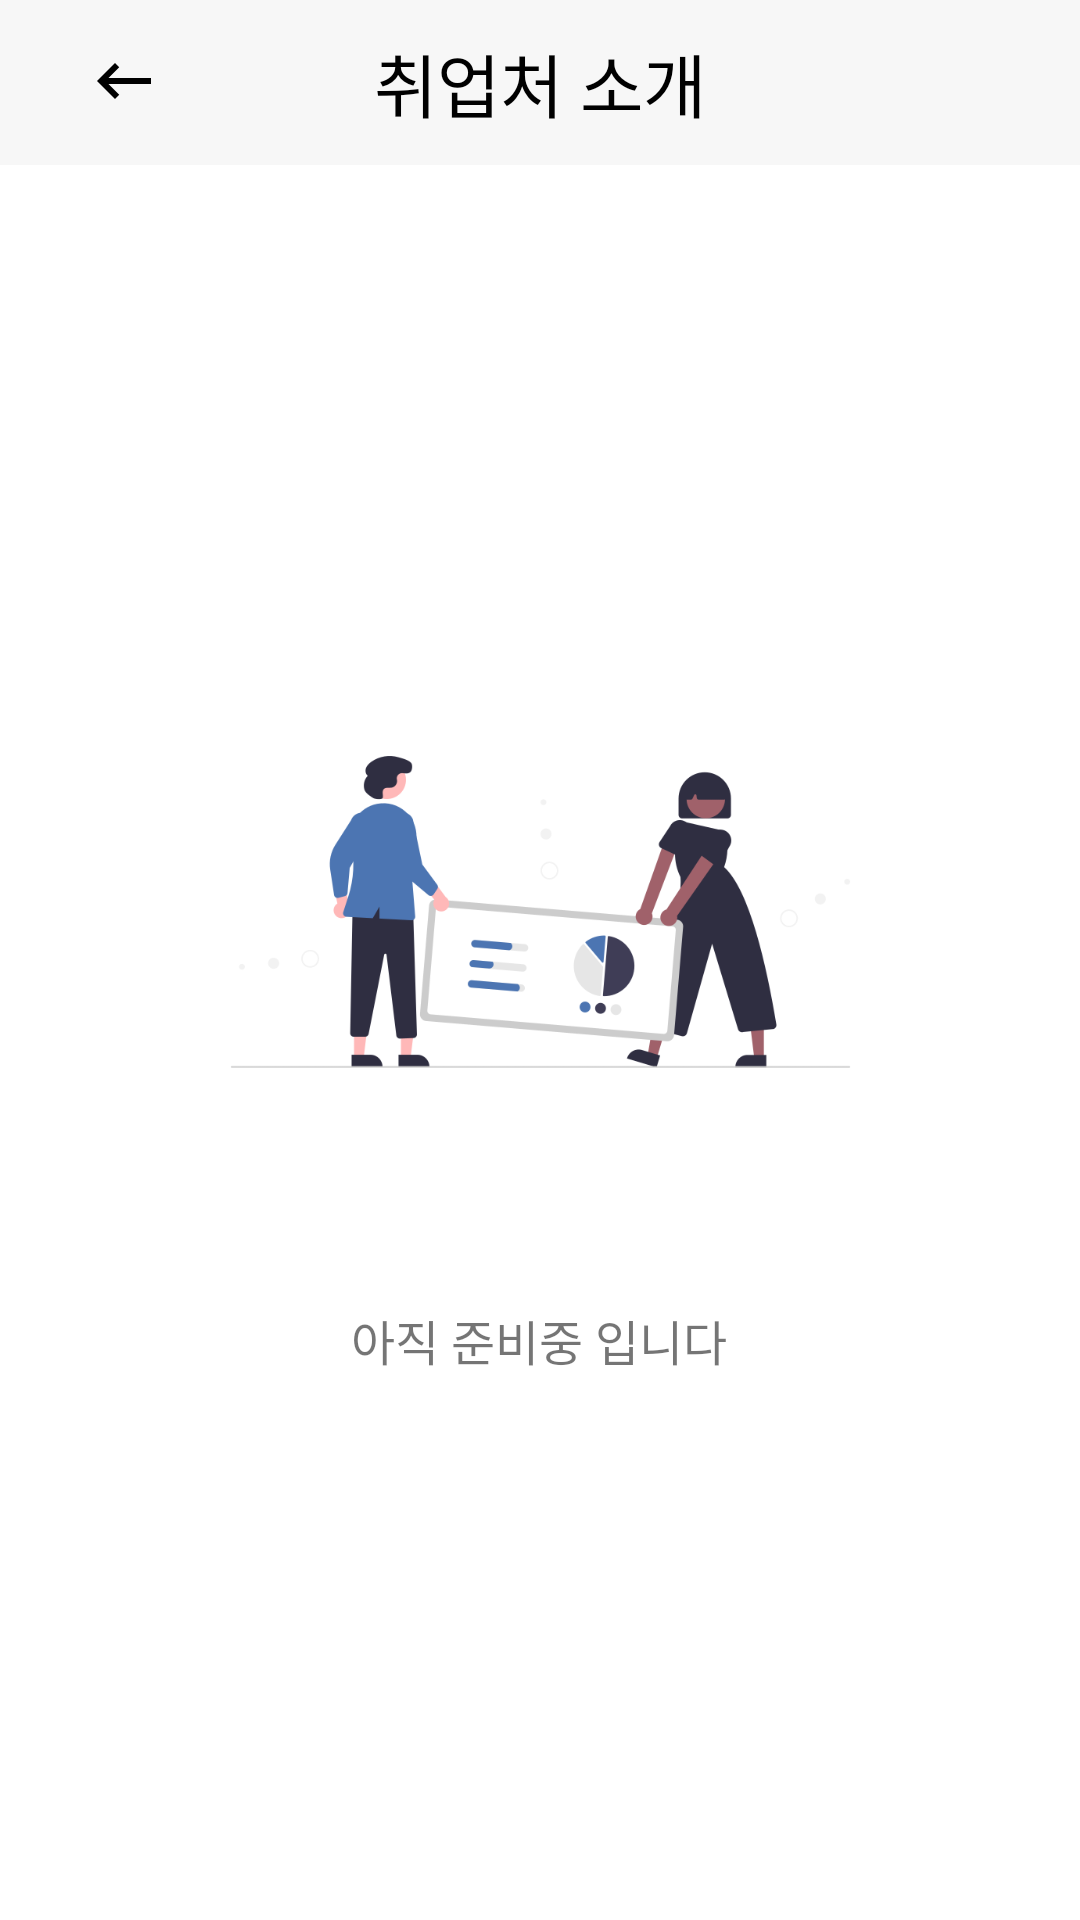

Reconstruct the res/layout file that produces this screen, plus the resources it refers to.
<!-- AndroidManifest.xml: application theme Theme.PmsAndroid -->
<!-- res/layout/activity_introduce_company.xml -->
<?xml version="1.0" encoding="utf-8"?>
<layout xmlns:app="http://schemas.android.com/apk/res-auto"
    xmlns:android="http://schemas.android.com/apk/res/android">
    <data>
        <variable
            name="vm"
            type="com.dms.pmsandroid.presentation.feature.introduce.viewmodel.IntroduceCompanyDetailViewModel" />
    </data>

    <androidx.constraintlayout.widget.ConstraintLayout
    android:layout_width="match_parent"
    android:layout_height="match_parent">

        <TextView
            android:id="@+id/title_tv"
            android:layout_width="0dp"
            android:layout_height="@dimen/title_bar_size"
            android:background="@color/gray_100"
            android:fontFamily="@font/nanumsquarebold"
            android:gravity="center"
            android:text="@string/company_detail"
            android:textColor="@color/black"
            android:textSize="@dimen/title_bar_text_size"
            app:layout_constraintEnd_toEndOf="parent"
            app:layout_constraintStart_toStartOf="parent"
            app:layout_constraintTop_toTopOf="parent" />

    <ImageView
        android:id="@+id/back_img"
        android:layout_width="wrap_content"
        android:layout_height="wrap_content"
        app:layout_constraintBottom_toBottomOf="@+id/title_tv"
        app:layout_constraintEnd_toEndOf="parent"
        app:layout_constraintHorizontal_bias="0.087"
        app:layout_constraintStart_toStartOf="@+id/title_tv"
        app:layout_constraintTop_toTopOf="@+id/title_tv"
        app:layout_constraintVertical_bias="0.479"
        app:srcCompat="@drawable/ic_baseline_keyboard_backspace_24" />


        <ImageView
            android:id="@+id/wait_img"
            android:layout_width="269dp"
            android:layout_height="230dp"
            android:layout_marginTop="134dp"
            app:layout_constraintEnd_toEndOf="parent"
            app:layout_constraintStart_toStartOf="parent"
            app:layout_constraintTop_toBottomOf="@+id/title_tv"
            app:srcCompat="@drawable/wait" />

        <TextView
            android:id="@+id/wait_tv"
            android:layout_width="wrap_content"
            android:layout_height="wrap_content"
            android:layout_marginTop="16dp"
            android:fontFamily="@font/nanumsquareregular"
            android:text="@string/wait_company"
            android:textSize="16dp"
            app:layout_constraintEnd_toEndOf="parent"
            app:layout_constraintHorizontal_bias="0.498"
            app:layout_constraintStart_toStartOf="parent"
            app:layout_constraintTop_toBottomOf="@+id/wait_img" />


    </androidx.constraintlayout.widget.ConstraintLayout>
</layout>
<!-- resources referenced by this layout -->
<resources>
  <color name="black">#FF000000</color>
  <color name="gray_100">#F7F7F7</color>
  <dimen name="title_bar_size">55dp</dimen>
  <dimen name="title_bar_text_size">23sp</dimen>
  <!-- drawable ic_baseline_keyboard_backspace_24 (drawable) -->
  <vector xmlns:android="http://schemas.android.com/apk/res/android"
      android:width="24dp"
      android:height="24dp"
      android:autoMirrored="true"
      android:tint="@color/black"
      android:viewportWidth="24"
      android:viewportHeight="24">
      <path
          android:fillColor="@android:color/white"
          android:pathData="M21,11H6.83l3.58,-3.59L9,6l-6,6 6,6 1.41,-1.41L6.83,13H21z" />
  </vector>
  <!-- drawable wait: png bitmap (drawable, 32342 bytes) -->
  <string name="company_detail">취업처 소개</string>
  <string name="wait_company">아직 준비중 입니다</string>
  <style name="Theme.PmsAndroid" parent="Theme.MaterialComponents.DayNight.NoActionBar">
          <item name="colorPrimary">@color/blue</item>
          <item name="colorPrimaryVariant">@color/blue</item>
          <item name="colorOnPrimary">@color/white</item>
          <item name="colorSecondary">@color/teal_200</item>
          <item name="colorSecondaryVariant">@color/teal_700</item>
          <item name="colorOnSecondary">@color/black</item>
          <item name="android:statusBarColor" tools:targetApi="l">?attr/colorPrimaryVariant</item>
          <item name="android:windowLightStatusBar">false</item>
          <item name="bottomSheetDialogTheme">@style/AppBottomSheetDialogTheme</item>
      </style>
  <color name="blue">#4C75B2</color>
  <color name="white">#FFFFFFFF</color>
  <color name="teal_200">#FF03DAC5</color>
  <color name="teal_700">#FF018786</color>
  <style name="AppBottomSheetDialogTheme" parent="Theme.Design.Light.BottomSheetDialog">
          <item name="bottomSheetStyle">@style/AppModalStyle</item>
      </style>
  <style name="AppModalStyle" parent="Widget.Design.BottomSheet.Modal">
          <item name="android:background">@drawable/shape_top_border_gray_100</item>
      </style>
  <!-- drawable shape_top_border_gray_100 (drawable) -->
  <?xml version="1.0" encoding="utf-8"?>
  <shape xmlns:android="http://schemas.android.com/apk/res/android"
      android:padding="10dp"
      android:shape="rectangle">
      <solid android:color="@color/gray_100" />
      <corners
          android:topLeftRadius="15dp"
          android:topRightRadius="15dp"/>
  </shape>
</resources>
